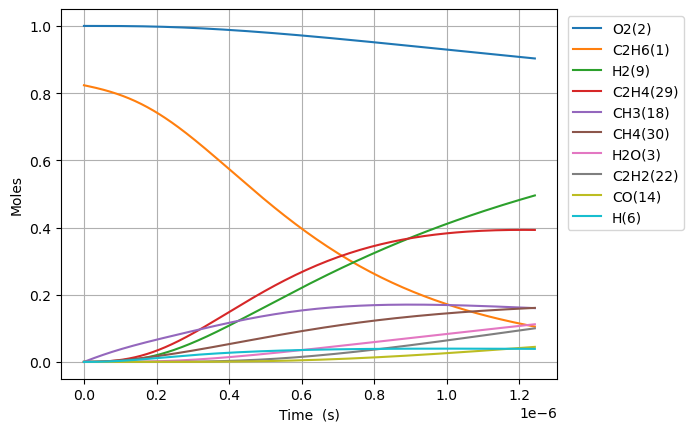

The data file committed next to this chart (first rows):
Time (s), Volume (m^3), N2, Ne, C2H6(1), O2(2), H2O(3), C(4), CH(5), CH3(18), C2H5(31), CH4(30), C2H4(29), H(6), H2(9), C2H3(28), C2H2(22), HO2(12), CH3O2(36), C2H5O2(40), OH(8), O(7), CH2O(19), H2O2(13)
0.0, 0.912, 3.76, 0.0, 0.8234, 1.0, 0.0, 0.0, 0.0, 0.0, 0.0, 0.0, 0.0, 0.0, 0.0, 0.0, 0.0, 0.0, 0.0, 0.0, 0.0, 0.0, 0.0, 0.0
6.785619903603685e-22, 0.912, 3.76, 0.0, 0.8234, 1.0, 9.77660012321182e-47, 2.8726861330318594e-56, 8.015768808099057e-36, 2.915451711885777e-16, 9.397767830066361e-19, 4.959547248608452e-31, 4.706673106299652e-32, 6.801097269831829e-19, 1.2411628758007162e-32, 2.9549672872014e-51, 5.060202116800422e-65, 2.596670560230255e-19, 5.497419793819542e-34, 8.17859898573937e-36, 5.636539058591863e-33, 2.096978969566398e-24, 4.6498255268045247e-33, 3.9970034871034016e-35
1.899973573009032e-21, 0.912, 3.76, 0.0, 0.8234, 1.0, 1.1606786614097463e-45, 3.410452977221465e-55, 4.841524360091406e-35, 8.16326479328016e-16, 2.6313749924200755e-18, 2.9955665381594992e-30, 2.842830556206337e-31, 1.904307235553021e-18, 7.49662376983668e-32, 3.5081371633698804e-50, 1.1319469727211371e-63, 7.270677568644715e-19, 3.32044155546674e-33, 4.939873787387881e-35, 3.4044695913895053e-32, 5.871541122050824e-24, 2.808494618190016e-32, 2.4141901062104498e-34
4.342796738306358e-21, 0.912, 3.76, 0.0, 0.8234, 1.0, 1.1395614969520748e-44, 3.348402956919048e-54, 2.33098556939457e-34, 1.865889095606885e-15, 6.01457141125293e-18, 1.4422363398953284e-29, 1.368700539313959e-30, 4.35270225269313e-18, 3.609301642829013e-31, 3.444309869975201e-49, 2.2365364687236083e-62, 1.6618691585473626e-18, 1.5986496760423267e-32, 2.3783365850549623e-34, 1.6391055582385435e-31, 1.3420665456079308e-23, 1.3521692631948802e-31, 1.1623286140496626e-33
9.22844306890101e-21, 0.912, 3.76, 0.0, 0.8234, 1.0, 1.0079293598409917e-43, 2.961624496242676e-53, 1.0180026386279234e-33, 3.9650143281645945e-15, 1.2780964248942547e-17, 6.298625005732636e-29, 5.977474845021436e-30, 9.249492286975087e-18, 1.5762768522674586e-30, 3.046453074440715e-48, 3.979797148428673e-61, 3.531471961913143e-18, 6.981723138146726e-32, 1.0386820711909184e-33, 7.158404604411977e-31, 2.8518914240374815e-23, 5.9052784190430305e-31, 5.076194428621249e-33
1.8999735730090317e-20, 0.912, 3.76, 0.0, 0.8234, 1.0, 8.472254071853736e-43, 2.489423840866591e-52, 4.249960622048209e-33, 8.1632647932799e-15, 2.63137499244174e-17, 2.6295519512121125e-28, 2.4954780809788667e-29, 1.9043072355545953e-17, 6.580645567500337e-30, 2.560727371661933e-47, 6.712509590272623e-60, 7.27067756864469e-18, 2.9147319746794386e-31, 4.3362931822571786e-33, 2.988493008865688e-30, 5.871541227391999e-23, 2.4653374943129154e-30, 2.1192112488621586e-32
3.854232105246893e-20, 0.912, 3.76, 0.0, 0.8234, 1.0, 6.946065950906313e-42, 2.040980070235261e-51, 1.736247586904482e-32, 1.6559765723510045e-14, 5.33793212757496e-17, 1.0742577722375095e-27, 1.0194842215328404e-28, 3.8630232492715473e-17, 2.688408435503567e-29, 2.099439011963381e-46, 1.1025317158649026e-58, 1.4749088782107745e-17, 1.1907631170173691e-30, 1.7715172547224705e-32, 1.2208969062474703e-29, 1.1910841020082698e-22, 1.0071708084089455e-29, 8.6576694332049e-32
7.762749169722615e-20, 0.912, 3.76, 0.0, 0.8234, 1.0, 5.625104372066743e-41, 1.652838578217806e-50, 7.018190348352337e-32, 3.33527675839685e-14, 1.0751046397994395e-16, 4.342321674424012e-27, 4.120918225005321e-28, 7.780455276716573e-17, 1.0866976735850073e-28, 1.7001801435908022e-45, 1.7872514228058782e-57, 2.9705911209033685e-17, 4.81325490561346e-30, 7.160755984892645e-32, 4.935060499673956e-29, 2.398944134939075e-22, 4.071145440350697e-29, 3.4995684091259526e-31
1.557978329867406e-19, 0.912, 3.76, 0.0, 0.8234, 1.0, 4.527573402059323e-40, 1.3303482836447665e-49, 2.82198347193311e-31, 6.693877130487806e-14, 2.1577274939445252e-16, 1.7460284470610974e-26, 1.657003093871371e-27, 1.5615319331651092e-16, 4.369563550799372e-28, 1.368452892005312e-44, 2.87831331876901e-56, 5.961955606288492e-17, 1.9353886280725384e-29, 2.8793084874281036e-31, 1.9843661217350966e-28, 4.81466449837135e-22, 1.6369896760201688e-28, 1.4071610656483326e-30
3.1213851556576953e-19, 0.912, 3.76, 0.0, 0.8234, 1, 3.633092530692757e-39, 1.0675207187288939e-48, 1.1317415885273208e-30, 1.3411077874666777e-13, 4.3229732024794917e-16, 7.002355003022735e-26, 6.645323519600919e-27, 3.128504744169804e-16, 1.7523904173882653e-27, 1.0980972638641186e-43, 4.620330327612078e-55, 1.1944684577058467e-16, 7.761774022207449e-29, 1.1547314837198075e-30, 7.958195677604364e-28, 9.64610641551855e-22, 6.565060762394737e-28, 5.6433452414173984e-30
6.248198807238273e-19, 0.912, 3.76, 0.0, 0.8234, 1, 2.9108951171623787e-38, 8.553156399466721e-48, 4.5328694867819804e-30, 2.684547936301294e-13, 8.653464620528603e-16, 2.804594410183227e-25, 2.6615955905271505e-26, 6.262450366250352e-16, 7.018702089526176e-27, 8.798140791271781e-43, 7.404575810509344e-54, 2.3910142518597353e-16, 3.1087581286484394e-28, 4.6249489826491866e-30, 3.1874292438712334e-27, 1.9308995010943554e-21, 2.629448622490033e-27, 2.260281649813805e-29
1.250182611039943e-18, 0.912, 3.76, 0.0, 0.8234, 1, 2.330486044528631e-37, 6.847725894954204e-47, 1.8143290945069084e-29, 5.371428233965821e-13, 1.7314447460543533e-15, 1.1225686624691078e-24, 1.0653318683153855e-25, 1.2530341610696086e-15, 2.809309962436252e-26, 7.043862283961602e-42, 1.1856968759296695e-52, 4.784105840167083e-16, 1.2443134171552302e-27, 1.8511848898157213e-29, 1.2758023655867806e-26, 3.863479124631598e-21, 1.0524647031004931e-26, 9.047017063224652e-29
2.5009080716721743e-18, 0.912, 3.76, 0.0, 0.8234, 1, 1.8650971186957893e-36, 5.48026202390776e-46, 7.259679650420415e-29, 1.0745188829276036e-12, 3.4636413156240243e-15, 4.491736863262202e-24, 4.262715134484163e-25, 2.506612410072611e-15, 1.1240899146008132e-25, 5.637230608218694e-41, 1.8978871854184244e-51, 9.570289016780066e-16, 4.978874461471888e-27, 7.407150841375215e-29, 5.104871271917839e-26, 7.728645989515049e-21, 4.2112297112979354e-26, 3.6199852538262942e-28
5.002358992936637e-18, 0.912, 3.76, 0.0, 0.8234, 1, 1.4923610687471887e-35, 4.3850424933818585e-45, 2.9043445815631586e-28, 2.1492710019821133e-12, 6.928034461030108e-15, 1.796987229635968e-23, 1.705363626896667e-24, 5.0137689085340365e-15, 4.497091622261354e-25, 4.510640991008912e-40, 3.0372374037220723e-50, 1.914265536999918e-15, 1.991873989078073e-26, 2.963342662951123e-28, 2.0422809180480984e-25, 1.545901019051781e-20, 1.6847661034382303e-25, 1.4482298208080363e-27
1.000526083546556e-17, 0.912, 3.76, 0.0, 0.8234, 1, 1.194002216644116e-34, 3.508367457056558e-44, 1.1618323833046893e-27, 4.298775240060998e-12, 1.385682077690923e-14, 7.188533928816127e-23, 6.822009703908106e-24, 1.0028081907278573e-14, 1.7989830523801656e-24, 3.6088554455934334e-39, 4.860074251997651e-49, 3.828738807641001e-15, 7.968144409395629e-26, 1.185433538353351e-27, 8.169788538260371e-25, 3.0919860477466744e-20, 6.739612891300194e-25, 5.793390755325235e-27
2.001106452052341e-17, 0.912, 3.76, 0.0, 0.8234, 1, 9.552471204285168e-34, 2.8068278010088164e-43, 4.6475186386483076e-27, 8.597783716098232e-12, 2.7714393508935317e-14, 2.8755305777068284e-22, 2.7289149332446427e-23, 2.0056707912054376e-14, 7.196225029123559e-24, 2.887221447967836e-38, 7.776514412790108e-48, 7.657685348912206e-15, 3.187387457333855e-25, 4.741927114810601e-27, 3.268048393379739e-24, 6.184204859113822e-20, 2.695954856455888e-24, 2.31745059987677e-26
4.002267189063911e-17, 0.912, 3.76, 0.0, 0.8234, 1, 7.642158357248849e-33, 2.245516485666535e-42, 1.85904527508852e-26, 1.7195800667690553e-11, 5.542953937405883e-14, 1.150235632703335e-21, 1.0915881908003025e-22, 4.011395995075292e-14, 2.8785485783932856e-23, 2.309832033328875e-37, 1.244273975036314e-46, 1.531557843141077e-14, 1.2749809207833281e-24, 1.896809445435777e-26, 1.3072459535423236e-23, 1.236883749775743e-19, 1.0784038833765044e-23, 9.269990998122525e-26
8.004588663087052e-17, 0.912, 3.76, 0.0, 0.8234, 1, 6.113799245134479e-32, 1.7964360216269114e-41, 7.4362567232455e-26, 3.439183456894661e-11, 1.1085983270859121e-13, 4.600989334214559e-21, 4.366397252767902e-22, 8.022846414473779e-14, 1.15143114623491e-22, 1.8478876359670747e-36, 1.9908637572013418e-45, 3.063136459623252e-14, 5.099975548677726e-24, 7.58731503381395e-26, 5.2290370078383494e-23, 2.473888283868106e-19, 4.3136594188161144e-23, 3.708034119119538e-25
1.6009231611133332e-16, 0.912, 3.76, 0.0, 0.8234, 1, 4.891068421376844e-31, 1.4371597663802911e-40, 2.974517800311577e-25, 6.878390236374437e-11, 2.2172042579479734e-13, 1.840405094202455e-20, 1.7465678423931864e-21, 1.6045747299905862e-13, 4.605748026195612e-22, 1.478319007000729e-35, 3.1854025263768467e-44, 6.126293692517451e-14, 2.040000584132599e-23, 3.0349415058970596e-25, 2.0916254425682795e-22, 4.948209377506696e-19, 1.7254725472924947e-22, 1.4832211915048477e-24
3.2018517507225893e-16, 0.912, 3.76, 0.0, 0.8234, 1, 3.912866349394085e-30, 1.1497350980020436e-39, 1.1898101314282484e-24, 1.3756803792248254e-10, 4.4344163763577476e-13, 7.361639096242558e-20, 6.986289598849542e-21, 3.20915492573105e-13, 1.842303907857084e-21, 1.1826589160182025e-34, 5.09666108449345e-43, 1.2252608158025246e-13, 8.160022997951162e-23, 1.2139797343508754e-24, 8.36652305440061e-22, 9.898099666593767e-19, 6.9019077700609005e-22, 5.93289985256184e-24
6.403708929941102e-16, 0.912, 3.76, 0.0, 0.8234, 1, 3.1302977278739137e-29, 9.197956407707369e-39, 4.759246461080638e-24, 2.7513630891652946e-10, 8.868841639919882e-13, 2.9446593810739913e-19, 2.794519762731292e-20, 6.418315391828191e-13, 7.369225099134222e-21, 9.46128858768109e-34, 8.154673386147062e-42, 2.4505237087918426e-13, 3.2640132771105e-22, 4.855925469481529e-24, 3.346613482761889e-21, 1.980287265196285e-18, 2.7607666412622655e-21, 2.3731629573724348e-23
1.2807423288378126e-15, 0.912, 3.76, 0.0, 0.8234, 1, 2.5042400471383025e-28, 7.358469750164613e-38, 1.903699701709401e-23, 5.502728504109052e-10, 1.7737696274014291e-12, 1.177864499894409e-18, 1.1178089115969265e-19, 1.2836636622487517e-12, 2.947691991546166e-20, 7.569041642511232e-33, 1.304749639333274e-40, 4.901049494321511e-13, 1.3056060829436812e-21, 1.9423717086784867e-23, 1.3386462486426896e-20, 3.963238825112402e-18, 1.1043073767975259e-20, 9.492657854475296e-23
2.561485200525217e-15, 0.912, 3.76, 0.0, 0.8234, 1, 2.0033927924372993e-27, 5.886936648948263e-37, 7.614800483016216e-23, 1.1005459314247849e-09, 3.5475421970082122e-12, 4.7114594860997004e-18, 4.471239434322521e-19, 2.5673280277667857e-12, 1.179077233677328e-19, 6.055243812635597e-32, 2.087603006485293e-39, 9.80210106358499e-13, 5.222425528078301e-21, 7.769491592242119e-23, 5.354586732344196e-20, 7.937129796028408e-18, 4.417231056932896e-20, 3.797064340617009e-22
5.122970943900027e-15, 0.912, 3.76, 0.0, 0.8234, 1, 1.6027145499056912e-26, 4.709804057378071e-36, 3.0459200817413327e-22, 2.201092085553057e-09, 7.095093907372128e-12, 1.8845840850179523e-17, 1.788497951256236e-18, 5.1346572363487494e-12, 4.716310182270134e-19, 4.84420915305592e-31, 3.340174286862788e-38, 1.9604204194928517e-12, 2.0889701721754813e-20, 3.107798961005645e-22, 2.1418350618501537e-19, 1.591686313991207e-17, 1.7668928200474448e-19, 1.5188259710757737e-21
1.0245942430649646e-14, 0.912, 3.76, 0.0, 0.8234, 1, 1.2821717888112523e-25, 3.768249778938453e-35, 1.2183676530429779e-21, 4.402184362211653e-09, 1.4190223612691324e-11, 7.53833686741694e-17, 7.1540075195972e-18, 1.026931756370601e-11, 1.886524621176053e-18, 3.875388809250406e-30, 5.344307591074197e-37, 3.920841042888198e-12, 8.355878384058757e-20, 1.243121147304113e-21, 8.567341156088597e-19, 3.2004135417618727e-17, 7.067572773343241e-19, 6.075304314469564e-21
2.0491885404148882e-14, 0.912, 3.76, 0.0, 0.8234, 1, 1.0257375266110913e-24, 3.015249856248407e-34, 4.8734669939841384e-21, 8.804368789137051e-09, 2.838058816161498e-11, 3.0153348093869607e-16, 2.8616152383610747e-17, 2.0538645859271854e-11, 7.546101971309721e-18, 3.1003449952278893e-29, 8.550982814558335e-36, 7.841682278185563e-12, 3.3423491114716633e-19, 4.972496499622677e-21, 3.4269367808650997e-18, 6.468990218665262e-17, 2.82702996685081e-18, 2.4301217802279763e-20
3.073782837764812e-14, 0.912, 3.76, 0.0, 0.8234, 1, 2.9329687224830886e-24, 8.622969866249207e-34, 1.035611188400064e-20, 1.3206553089670662e-08, 4.257105784874364e-11, 6.40758645879904e-16, 6.080950249178557e-17, 3.080798179576714e-11, 1.603547155265787e-17, 8.865110420259863e-29, 3.147347026954455e-35, 1.176252350198971e-11, 7.102488456407753e-19, 1.0566572387966389e-20, 7.28224101289962e-18, 9.788689102307032e-17, 6.007439844033988e-18, 5.164008781191702e-20
4.098377135114736e-14, 0.912, 3.76, 0.0, 0.8234, 1, 6.186481361113132e-24, 1.8191225591872115e-33, 1.7666299820967717e-20, 1.7608737263812486e-08, 5.676163267399701e-11, 1.093058859557927e-15, 1.0373413736089059e-16, 4.107732537326999e-11, 2.735463545222086e-17, 1.869922018297184e-28, 7.982398375003606e-35, 1.5683364714300736e-11, 1.2116004314397212e-18, 1.8025356498413095e-20, 1.2422646932083722e-17, 1.3159510178063678e-16, 1.0247987397692235e-17, 8.809191406418662e-20
6.147565729814584e-14, 0.912, 3.76, 0.0, 0.8234, 1, 1.6897203785442364e-23, 4.970343092020148e-33, 3.657579957202805e-20, 2.6413105315462343e-08, 8.514302907699627e-11, 2.263039490550287e-15, 2.1476932208067432e-16, 6.161603046149535e-11, 5.663432372330373e-17, 5.107413241570652e-28, 2.791515532299724e-34, 2.352504711194947e-11, 2.5084629132849986e-18, 3.731930459194175e-20, 2.5719514126389185e-17, 2.0021132939145195e-16, 2.1217162240914886e-17, 1.8238311605901886e-19
8.196754324514432e-14, 0.912, 3.76, 0.0, 0.8234, 1, 3.535460968857636e-23, 1.0402952292337151e-32, 6.220580612333156e-20, 3.5217472902324534e-08, 1.1352481210971116e-10, 3.848837370893209e-15, 3.652679288082444e-16, 8.215476364908043e-11, 9.632019227710821e-17, 1.068656095343412e-27, 6.975306993584733e-34, 3.1366729467334767e-11, 4.2662353464397554e-18, 6.347051372531155e-20, 4.374215956971554e-17, 2.7070750112175564e-16, 3.6084845485186985e-17, 3.1018590601993567e-19
1.2295131513914127e-13, 0.912, 3.76, 0.0, 0.8234, 1, 1.116389903922877e-22, 3.287650056885935e-32, 1.3553351088509399e-19, 5.282620654984876e-08, 1.7028964772866102e-10, 8.385831469658108e-15, 7.958525175586422e-16, 1.232323222959598e-10, 2.0986227442812232e-16, 3.3746067528940115e-27, 3.2302889328472924e-33, 4.70500940393314e-11, 9.295240932874217e-18, 1.3829009850009668e-19, 9.53052593521245e-17, 4.1787291789843386e-16, 7.862157110421842e-17, 6.7583181555810035e-19
1.6393508703313823e-13, 0.912, 3.76, 0.0, 0.8234, 1, 2.5392703320052057e-22, 7.483207537443e-32, 2.3795080712149973e-19, 7.04349381855315e-08, 2.270561568734476e-10, 1.472269752645674e-14, 1.397262900032462e-15, 1.6431000257895313e-10, 3.684478938468935e-16, 7.675903036382259e-27, 9.367223890960668e-33, 6.273345842840015e-11, 1.631928837877282e-17, 2.4279220082449372e-19, 1.6732398571543592e-16, 5.731756920303399e-16, 1.3803310663780282e-16, 1.1865332010098653e-18
2.4590263082113214e-13, 0.912, 3.76, 0.0, 0.8234, 1, 8.47810140345813e-22, 2.5025284714487423e-31, 5.304553912075979e-19, 1.0565239539356812e-07, 3.405942188434619e-10, 3.282091966683151e-14, 3.114948052439891e-15, 2.464657297599946e-10, 8.213729611233803e-16, 2.5630071419644868e-26, 4.760197286159619e-32, 9.410018665526033e-11, 3.6380030550869687e-17, 5.412567111606402e-19, 3.730110682368808e-16, 9.083057281782314e-16, 3.07713989018606e-16, 2.645107072663933e-18
4.098377183971199e-13, 0.912, 3.76, 0.0, 0.8234, 1, 3.9866156327617236e-21, 1.1807033401746442e-30, 1.466228562666451e-18, 1.7608728555015095e-07, 5.676905224749029e-10, 9.072084357744889e-14, 8.610469148192626e-15, 4.1077865112149673e-10, 2.2703811759761107e-15, 1.2053702133633305e-25, 3.9400399673800768e-31, 1.5683364090353217e-10, 1.0055790081600849e-16, 1.4961344116347186e-18, 1.0310468323323127e-15, 1.6766884340051382e-15, 8.505598623130491e-16, 7.311384130285478e-18
7.377078935490956e-13, 0.912, 3.76, 0.0, 0.8234, 1, 2.3840060828984868e-20, 7.108100416626141e-30, 4.74116524097095e-18, 3.169569687992982e-07, 1.0219638688287227e-09, 2.9335788228861393e-13, 2.7845693030386258e-14, 7.394103647588287e-10, 7.341649831918484e-15, 7.210329629013133e-25, 4.4822974806188475e-30, 2.823005405777109e-10, 3.2516238325401185e-16, 4.838201196713996e-18, 3.3340320811813455e-15, 3.60604739547071e-15, 2.750415248163743e-15, 2.3642331729944438e-17
1e-12, 0.912, 3.76, 0.0, 0.8234, 1, 6.380240499250343e-20, 1.9181833950088192e-29, 8.708256149354733e-18, 4.296508891467442e-07, 1.3854544645726501e-09, 5.388291664868084e-13, 5.1150713947758285e-14, 1.0023173313092373e-09, 1.3485007388862703e-14, 1.930411467134339e-24, 1.9213849707352442e-29, 3.8267250827613016e-10, 5.972375167348201e-16, 8.887094040459855e-18, 6.123839578578835e-15, 5.526398429091626e-15, 5.0518946832765875e-15, 4.342538359881691e-17
1.3934482438530469e-12, 0.912, 3.76, 0.0, 0.8234, 1, 1.638818143621697e-19, 4.9513109827333334e-29, 1.6904421021535935e-17, 5.986959470304833e-07, 1.9308335163143558e-09, 1.0459902847542057e-12, 9.930470046885904e-14, 1.3966972870560444e-09, 2.6177734512840516e-14, 4.959547062987598e-24, 6.041397746776305e-29, 5.332343046499476e-10, 1.1593561946331847e-15, 1.7252797607453935e-17, 1.1887788734118568e-14, 9.035165204489297e-15, 9.80694211220765e-15, 8.429857669712446e-17
2.7049289444609495e-12, 0.912, 3.76, 0.0, 0.8234, 1, 1.2135883922436404e-18, 3.7627478983833802e-28, 6.368209667798845e-17, 1.16217235040075e-06, 3.749864563958762e-09, 3.940707069958067e-12, 3.742661319545217e-13, 2.7113651987547594e-09, 9.862695651011449e-14, 3.6771312154140007e-23, 8.878224780011975e-28, 1.0351016918025382e-09, 4.3675381578831875e-15, 6.501262412973141e-17, 4.4786839972662674e-14, 2.6174944648527154e-14, 3.6948010427910285e-14, 3.175900132359425e-16
4.016409645068852e-12, 0.912, 3.76, 0.0, 0.8234, 1, 3.770257609346065e-18, 1.1924234135064867e-27, 1.403911210859274e-16, 1.72564668298169e-06, 5.5706178359536846e-09, 8.68802311199899e-12, 8.253992311443756e-13, 4.026158644969107e-09, 2.174486276008746e-13, 1.1434215510879435e-22, 3.6865426344122215e-27, 1.5369688911157731e-09, 9.628559126089662e-15, 1.4335763183988892e-16, 9.874147317606695e-14, 5.168991779185178e-14, 8.14604837859383e-14, 7.001864942467579e-16
5.327890345676755e-12, 0.912, 3.76, 0.0, 0.8234, 1, 8.505651050129946e-18, 2.7427595635306624e-27, 2.4702655611450044e-16, 2.2891189447733186e-06, 7.3930931752205304e-09, 1.528793385030132e-11, 1.4528629722144453e-12, 5.341077781774014e-09, 3.826470106923743e-13, 2.5818708502579926e-22, 1.0316253288007394e-26, 2.038835902798957e-09, 1.6942111776466796e-14, 2.5230319052680387e-16, 1.7375196721490174e-13, 8.557980894809226e-14, 1.4334536804710534e-13, 1.232087729174938e-15
6.639371046284657e-12, 0.912, 3.76, 0.0, 0.8234, 1, 1.6114269559241826e-17, 5.29706986377279e-27, 3.8358325992619557e-16, 2.852589135778238e-06, 9.217290417233323e-09, 2.3740432256379255e-11, 2.256821475162524e-12, 6.656122770349649e-09, 5.942264601232694e-13, 4.895892291551465e-22, 2.332876773761126e-26, 2.5407027270687106e-09, 2.6307875866556224e-14, 3.91865143495877e-16, 2.698185844740469e-13, 1.2784432306413103e-13, 2.2260368118587062e-13, 1.9132932313508424e-15
9.262332447500462e-12, 0.912, 3.76, 0.0, 0.8234, 1, 4.252642467045254e-17, 1.4518613302904177e-26, 7.464413568554043e-16, 3.979523305441453e-06, 1.2870849996341183e-08, 4.620316256176215e-11, 4.394830912298531e-12, 9.28659090011913e-09, 1.1565446468941027e-12, 1.2944244038382563e-21, 8.161997520435052e-26, 3.5444358141714854e-09, 5.119484734502589e-14, 7.628968734352915e-16, 5.251211245287072e-13, 2.3749611297235373e-13, 4.332443350544366e-13, 3.723614955986841e-15
1e-11, 0.912, 3.76, 0.0, 0.8234, 1, 5.32485316345977e-17, 1.8371298203284952e-26, 8.700434480210354e-16, 4.296454715903535e-06, 1.3899598042248226e-08, 5.3855522653956864e-11, 5.123593944550813e-12, 1.0026460584048169e-08, 1.348120386561885e-12, 1.621629822521787e-21, 1.0932782755932597e-25, 3.826720172654892e-09, 5.967229607099963e-14, 8.893355544219803e-16, 6.120956841772418e-13, 2.7436868120572293e-13, 5.050058059951187e-13, 4.340335986319301e-15
1.1885293848716267e-11, 0.912, 3.76, 0.0, 0.8234, 1, 8.857722430161742e-17, 3.133730021000245e-26, 1.2289240664810869e-15, 5.1064491920004325e-06, 1.6531295247181087e-08, 7.607615029760542e-11, 7.2407429363568245e-12, 1.191756432618797e-08, 1.9044380220340906e-12, 2.7009457883578387e-21, 2.1069267714345378e-25, 4.548168154162228e-09, 8.428689766309038e-14, 1.256579619096259e-15, 8.646511210706455e-13, 3.806428955028234e-13, 7.133905369681398e-13, 6.1311471750532804e-15
1.4508255249932072e-11, 0.912, 3.76, 0.0, 0.8234, 1, 1.6013146428813148e-16, 5.863456384983467e-26, 1.830987858989491e-15, 6.233366795486802e-06, 2.0198624773124476e-08, 1.133593274752097e-10, 1.07959420793637e-11, 1.4549044408292338e-08, 2.8379433230168492e-12, 4.89155317727656e-21, 4.5518707532876175e-25, 5.551899748870899e-09, 1.2558131465761864e-13, 1.8730467161718818e-15, 1.2884107050722428e-12, 5.572821554521702e-13, 1.0630507934852813e-12, 9.135885089093291e-15
1.975417805236368e-11, 0.912, 3.76, 0.0, 0.8234, 1, 4.0257903486996585e-16, 1.5844552802700163e-25, 3.393689314607958e-15, 8.487177153369928e-06, 2.7553931213070063e-08, 2.101559809537415e-10, 2.0039588022273978e-11, 1.9813529829600897e-08, 5.261933399610419e-12, 1.2346527251900582e-20, 1.5680321076459366e-24, 7.559360709564748e-09, 2.3276669420163883e-13, 3.4748515161090428e-15, 2.388626937797056e-12, 1.0110283650171306e-12, 1.970946500110844e-12, 1.6936958980046432e-14
2.500010085479529e-11, 0.912, 3.76, 0.0, 0.8234, 1, 8.153049638663944e-16, 3.4257028470409866e-25, 5.434208738177363e-15, 1.0740954379341549e-05, 3.4936758499709456e-08, 3.3659259119859244e-10, 3.2136488251074274e-11, 2.5080057689366683e-08, 8.428801339328985e-12, 2.5100697488595476e-20, 4.0208522008296554e-24, 9.566818710428498e-09, 3.7272998741756225e-13, 5.569340795147598e-15, 3.825786418774213e-12, 1.5987153999056873e-12, 3.1569972134515105e-12, 2.7126799103514892e-14
3.02460236572269e-11, 0.912, 3.76, 0.0, 0.8234, 1, 1.4434523594921966e-15, 6.441146348731377e-25, 7.952211557522195e-15, 1.2994698473650869e-05, 4.234709589223924e-08, 4.92668629757222e-10, 4.709728859227915e-11, 3.0348638438843276e-08, 1.2338833210414343e-11, 4.4607138692274904e-20, 8.600568784689466e-24, 1.1574273765544736e-08, 5.454503447480768e-13, 8.15753496286278e-15, 5.599905742619288e-12, 2.32032416535662e-12, 4.621268197076013e-12, 3.9705368218420366e-14
3.5491946459658506e-11, 0.912, 3.76, 0.0, 0.8234, 1, 2.3321340921896534e-15, 1.1010056155802835e-24, 1.0947363677635276e-14, 1.5248409436546852e-05, 4.9784932663381054e-08, 6.783835686069407e-10, 6.493262297546894e-11, 3.561928251582292e-08, 1.6992316392931248e-11, 7.233979782874805e-20, 1.6292766931433932e-23, 1.3581725888984978e-08, 7.509069449600885e-13, 1.124045118810672e-14, 7.711001603636977e-12, 3.175835706565116e-12, 6.363824598672169e-12, 5.467262916542725e-14
4.5983792064521727e-11, 0.912, 3.76, 0.0, 0.8233, 1, 5.071775891991565e-15, 2.664825656958443e-24, 1.8367779458589612e-14, 1.975573196909541e-05, 6.47430614210922e-08, 1.1387280329385184e-09, 1.0926945074289655e-10, 4.616680241242358e-08, 2.853079759205481e-11, 1.5853240380371875e-19, 4.6313671957551007e-23, 1.759662139718246e-08, 1.259945580899969e-12, 1.889450663011086e-14, 1.2944190530815567e-11, 5.288492044593785e-12, 1.0684054091966979e-11, 9.177307810775313e-14
5.647563766938495e-11, 0.912, 3.76, 0.0, 0.8233, 1, 9.395618593523638e-15, 5.4305730663129665e-24, 2.7692784565054235e-14, 2.4262921978980594e-05, 7.981105896011293e-08, 1.7176217553846162e-09, 1.6523206599947613e-10, 5.6722700870005534e-08, 4.304657581061641e-11, 2.959076308758582e-19, 1.0592296523398101e-22, 2.1611505347712894e-08, 1.8996793758908774e-12, 2.853960661889667e-14, 1.9525489050056602e-11, 7.936535000903959e-12, 1.6118206193020198e-11, 1.3842784931108463e-13
7.745932887911138e-11, 0.912, 3.76, 0.0, 0.8233, 1, 2.4242260759133253e-14, 1.6652705719086642e-23, 5.2045896736348653e-14, 3.327690443873597e-05, 1.102763175891688e-07, 3.2310400534646634e-09, 3.123747333475922e-10, 7.785996695059096e-08, 8.101950622025042e-11, 7.754359040918108e-19, 3.8337676139262502e-22, 2.9641239026619126e-08, 3.570567469890095e-12, 5.3835094965448625e-14, 3.673296990653452e-11, 1.4838195810516512e-11, 3.0330353935855347e-11, 2.6039917685445816e-13
9.634465096786517e-11, 0.912, 3.76, 0.0, 0.8233, 1, 4.664962498592059e-14, 3.6435132000054994e-23, 8.045066099278551e-14, 4.138903544500715e-05, 1.3806994231878246e-07, 4.998512548540137e-09, 4.854158848394862e-10, 9.691299700723478e-08, 1.2540138857118993e-10, 1.512144285280551e-18, 9.24530168104709e-22, 3.6867960941005387e-08, 5.519677479298727e-12, 8.349087075550888e-14, 5.6831637328843624e-11, 2.287925468162028e-11, 4.693610294883542e-11, 4.028461939798703e-13
9.999999999999999e-11, 0.912, 3.76, 0.0, 0.8233, 1, 5.2163685317766395e-14, 4.169904958446175e-23, 8.665703860983442e-14, 4.29591295898494e-05, 1.434905182617969e-07, 5.384975973584681e-09, 5.233970199416315e-10, 1.0060407692302693e-07, 1.3510985273252598e-10, 1.6952521452748435e-18, 1.075132257882044e-21, 3.826672515487817e-08, 5.945582068219793e-12, 8.998895491076424e-14, 6.122659300624127e-11, 2.463577804484139e-11, 5.056795094251068e-11, 4.3399276061370693e-13
1.1522997305661896e-10, 0.912, 3.76, 0.0, 0.8233, 1, 7.98136612351936e-14, 6.977733244182204e-23, 1.1498490335242836e-13, 4.9500737108851906e-05, 1.6621821105062095e-07, 7.150018854553166e-09, 6.974453536254268e-10, 1.1599446819179034e-07, 1.7946706840797555e-10, 2.621177068769864e-18, 1.9050093536734275e-21, 4.4094647161033075e-08, 7.88965880729858e-12, 1.1972184414844205e-13, 8.130037351315096e-11, 3.2652732434331775e-11, 6.715900897826934e-11, 5.762446376915491e-13
1.3411529514537276e-10, 0.912, 3.76, 0.0, 0.8233, 1, 1.258439789590373e-13, 1.2169021048498309e-22, 1.5563316955340922e-13, 5.761200944189359e-05, 1.947206263683768e-07, 9.685534302862727e-09, 9.489572065770156e-10, 1.3510486426891843e-07, 2.432309869621103e-10, 4.186531089524308e-18, 3.5209140681662935e-21, 5.132129834360109e-08, 1.0679547384157387e-11, 1.625738886340522e-13, 1.101400329079701e-10, 4.415782730273021e-11, 9.100207025990682e-11, 7.805928060635793e-13
1.5300061723412655e-10, 0.912, 3.76, 0.0, 0.8233, 1, 1.8685057020616481e-13, 1.9798386480651296e-22, 2.0238004426376258e-13, 6.5722852455754e-05, 2.2357669181039462e-07, 1.2605034225473042e-08, 1.2404448046909493e-09, 1.5424466801733768e-07, 3.167078347941595e-10, 6.296057447057133e-18, 6.009861993427341e-21, 5.854791514544047e-08, 1.3888381336045157e-11, 2.120924732511869e-13, 1.4335148830493792e-10, 5.7393758168200676e-11, 1.1846827372698385e-10, 1.0158890056267637e-12
1.7188593932288034e-10, 0.912, 3.76, 0.0, 0.8233, 1, 2.649438136558895e-13, 3.0526236744473846e-22, 2.5521015080085327e-13, 7.383326616205328e-05, 2.5278591186353666e-07, 1.5908493955064132e-08, 1.5724008074361543e-09, 1.7341436123624594e-07, 3.9991254994619454e-10, 9.041488096771657e-18, 9.652672609666687e-21, 6.577449822311366e-08, 1.7515200969883104e-11, 2.6832266739350633e-13, 1.8093563071953815e-10, 7.235976438762148e-11, 1.4956059512187773e-10, 1.2821315513147608e-12
2.0965658350038792e-10, 0.912, 3.76, 0.0, 0.8233, 1, 4.808336563805746e-13, 6.42874924914636e-22, 3.79058731442588e-13, 9.005280569844206e-05, 3.122618381415952e-07, 2.3667194168776822e-08, 2.3596854186423e-09, 2.118453387478072e-07, 5.955664815306458e-10, 1.6825361290078566e-17, 2.173709096576283e-20, 8.022756583143082e-08, 2.601896860327531e-11, 4.0109632301968435e-13, 2.692256252441772e-10, 1.0747905505514783e-10, 2.226354430560912e-10, 1.907448979761883e-12
2.4742722767789553e-10, 0.912, 3.76, 0.0, 0.8233, 1, 7.904045210516968e-13, 1.2028594383934686e-21, 5.270566498060091e-13, 0.0001063, 3.731444595612353e-07, 3.296143761749188e-08, 3.3147386664973212e-09, 2.5040163212997224e-07, 8.303171096832595e-10, 2.8349571907351066e-17, 4.293260458943087e-20, 9.468050641776458e-08, 3.618321517248111e-11, 5.612476898100093e-13, 3.750175003505338e-10, 1.4951001239773102e-10, 3.102502031822724e-10, 2.656531774739253e-12
... 386 more rows
